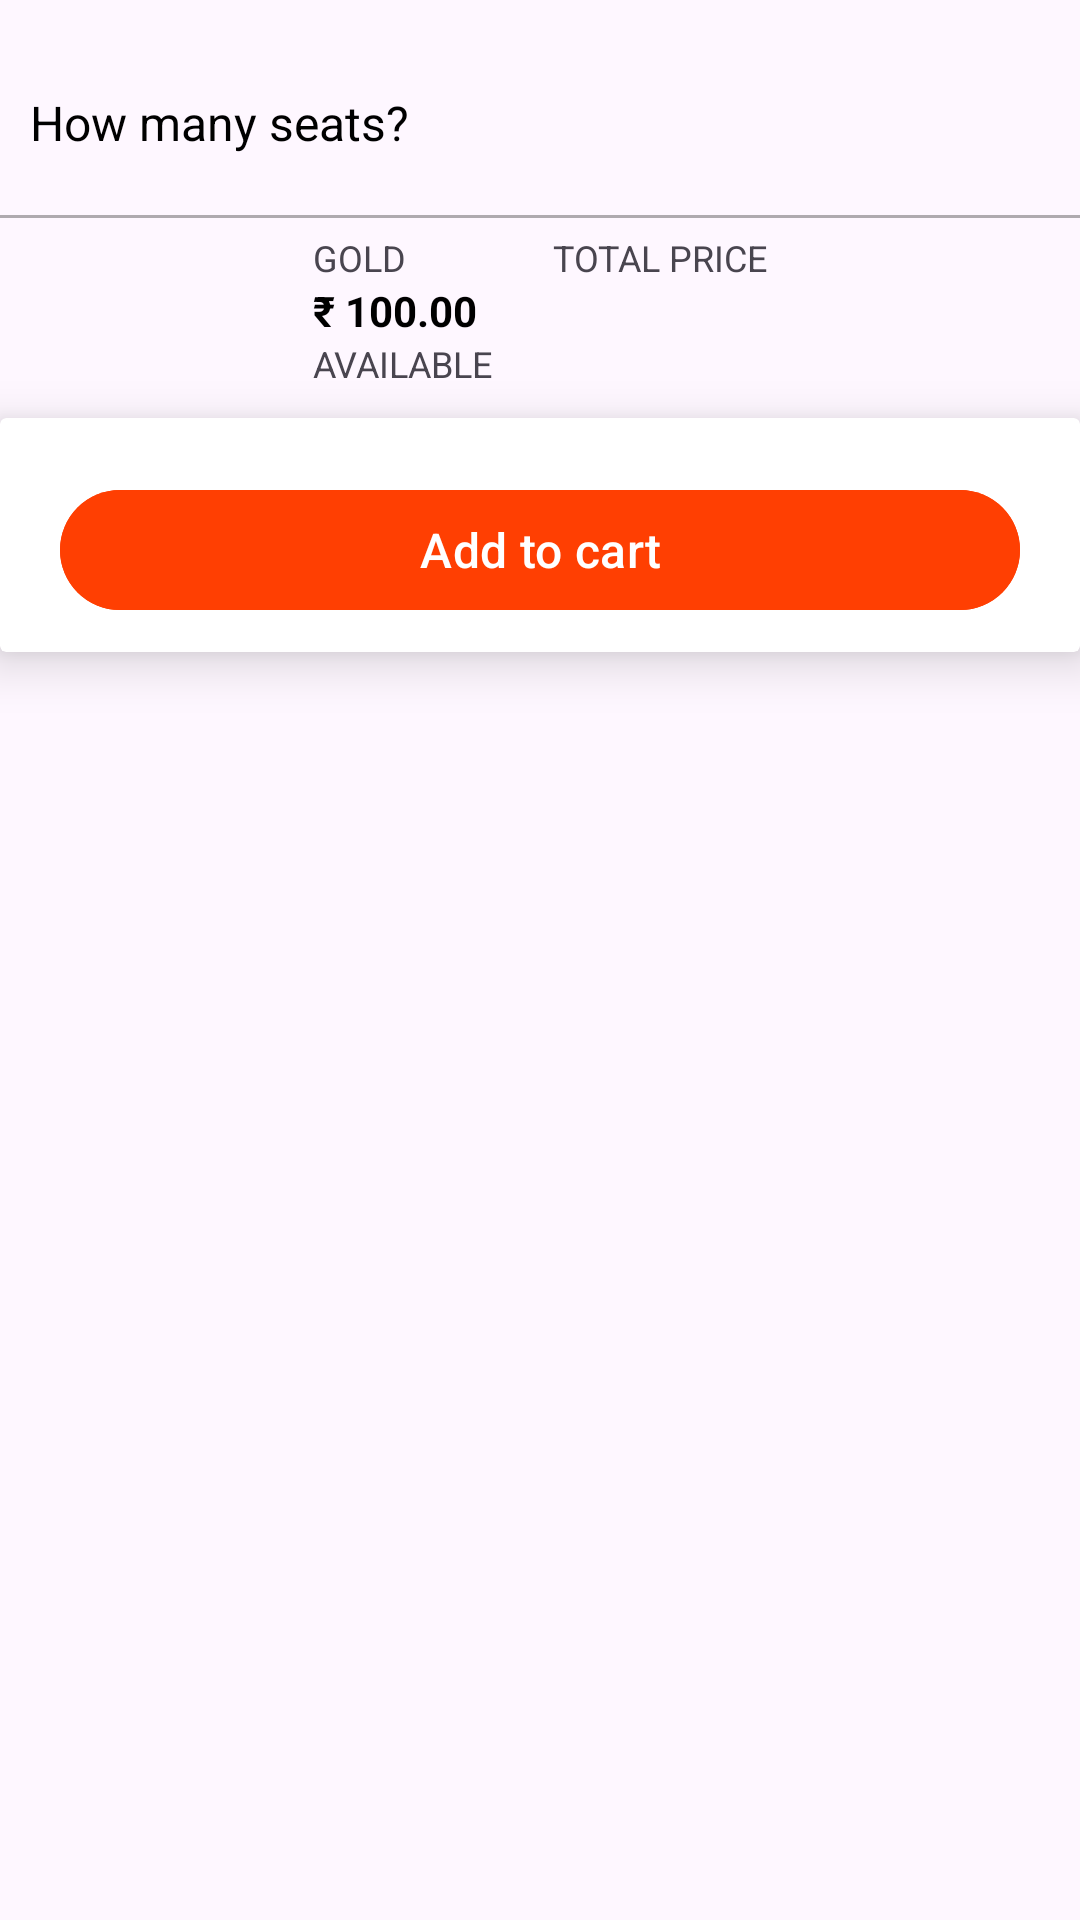

This screen was rendered from an Android layout file. Write that file and the resources it references.
<!-- AndroidManifest.xml: application theme Theme.MovieDemo -->
<!-- res/layout/dialog_seat_selection.xml -->
<?xml version="1.0" encoding="utf-8"?>
<LinearLayout xmlns:android="http://schemas.android.com/apk/res/android"
    android:layout_width="match_parent"
    android:layout_height="wrap_content"
    xmlns:tools="http://schemas.android.com/tools"
    xmlns:app="http://schemas.android.com/apk/res-auto"
    android:orientation="vertical">

    <TextView
        android:layout_width="match_parent"
        android:layout_height="wrap_content"
        android:textSize="16sp"
        android:text="@string/lblhowmanyseats"
        android:textColor="@color/black"
        android:layout_marginStart="10dp"
        android:layout_marginTop="30dp"/>

    <androidx.recyclerview.widget.RecyclerView
        android:id="@+id/mRvSeatSelectionList"
        android:layout_width="match_parent"
        android:layout_height="wrap_content"
        android:layout_marginTop="10dp"
        android:layout_marginStart="10dp"
        tools:listitem="@layout/list_seat_selection"
        tools:itemCount="10"
        app:layoutManager="androidx.recyclerview.widget.LinearLayoutManager"
        android:orientation="horizontal"/>

    <View
        android:layout_width="match_parent"
        android:layout_height="1dp"
        android:background="@color/black_transparent_50"
        android:layout_marginTop="10dp"/>

    <LinearLayout
        android:layout_width="wrap_content"
        android:layout_height="wrap_content"
        android:layout_gravity="center_horizontal"
        android:orientation="horizontal"
        android:layout_marginTop="5dp">
        <LinearLayout
            android:layout_width="wrap_content"
            android:layout_height="wrap_content"
            android:orientation="vertical">
            <TextView
                android:layout_width="wrap_content"
                android:layout_height="wrap_content"
                android:text="@string/lblgoldtype"
                android:textAllCaps="true"
                android:textSize="12sp"
                android:textColor="@color/grey"/>
            <TextView
                android:layout_width="wrap_content"
                android:layout_height="wrap_content"
                android:text="@string/lblseatprice"
                android:textColor="@color/black"
                android:textStyle="bold"
                android:textSize="14sp"/>
            <TextView
                android:layout_width="wrap_content"
                android:layout_height="wrap_content"
                android:text="@string/lblavailable"
                android:textColor="@color/green"
                android:textAllCaps="true"
                android:textSize="12sp"/>
        </LinearLayout>

        <LinearLayout
            android:layout_width="wrap_content"
            android:layout_height="wrap_content"
            android:orientation="vertical"
            android:layout_marginStart="20dp">
            <TextView
                android:layout_width="wrap_content"
                android:layout_height="wrap_content"
                android:text="@string/lbltotalprice"
                android:textAllCaps="true"
                android:textSize="12sp"
                android:textColor="@color/grey"/>
            <TextView
                android:id="@+id/mTxtTotalPrice"
                android:layout_width="wrap_content"
                android:layout_height="wrap_content"
                tools:text="@string/lblseatprice"
                android:textColor="@color/black"
                android:textStyle="bold"
                android:textSize="14sp"/>
        </LinearLayout>
    </LinearLayout>


    <androidx.cardview.widget.CardView
        android:layout_width="match_parent"
        android:layout_height="wrap_content"
        app:cardElevation="10dp"
        app:cardBackgroundColor="@color/white"
        android:layout_marginTop="10dp">
        <com.google.android.material.button.MaterialButton
            android:id="@+id/mBtnAddCart"
            android:layout_width="match_parent"
            android:layout_height="48dp"
            android:layout_marginStart="20dp"
            android:layout_marginEnd="20dp"
            android:layout_marginBottom="10dp"
            android:layout_marginTop="20dp"
            android:backgroundTint="@color/orange"
            android:text="@string/lbladdtocart"
            android:textSize="16sp"/>
    </androidx.cardview.widget.CardView>



</LinearLayout>
<!-- res/layout/list_seat_selection.xml (included above) -->
<?xml version="1.0" encoding="utf-8"?>
<TextView xmlns:android="http://schemas.android.com/apk/res/android"
    android:id="@+id/mTxtSeat"
    android:layout_width="30dp"
    android:layout_height="30dp"
    xmlns:tools="http://schemas.android.com/tools"
    android:background="@drawable/selector_seat_selection_bg"
    android:textColor="@drawable/selector_seat_selection_text_color"
    tools:text="1"
    android:textSize="18sp"
    android:gravity="center"
    android:layout_margin="5dp"/>
<!-- resources referenced by this layout -->
<resources>
  <color name="black">#FF000000</color>
  <color name="black_transparent_50">#50000000</color>
  <color name="orange">#ff3f02</color>
  <color name="white">#FFFFFFFF</color>
  <!-- drawable selector_seat_selection_bg (drawable) -->
  <?xml version="1.0" encoding="utf-8"?>
  <selector xmlns:android="http://schemas.android.com/apk/res/android">
  <item android:state_selected="true">
      <shape android:shape="oval">
          <size android:width="30dp"
              android:height="30dp"/>
          <solid android:color="@color/orange"/>
      </shape>
  </item>
      <item>
          <shape>
              <size android:width="30dp"
                  android:height="30dp"/>
              <solid android:color="@android:color/transparent"/>
          </shape>
      </item>
  </selector>
  <string name="lbladdtocart">Add to cart</string>
  <string name="lblavailable">Available</string>
  <string name="lblgoldtype">GOLD</string>
  <string name="lblhowmanyseats">How many seats?</string>
  <string name="lblseatprice">\u20B9 100.00</string>
  <string name="lbltotalprice">Total Price</string>
  <style name="Theme.MovieDemo" parent="Base.Theme.MovieDemo" />
  <style name="Base.Theme.MovieDemo" parent="Theme.Material3.Light.NoActionBar">
          
           <item name="colorPrimary">@color/black</item>
      </style>
</resources>
